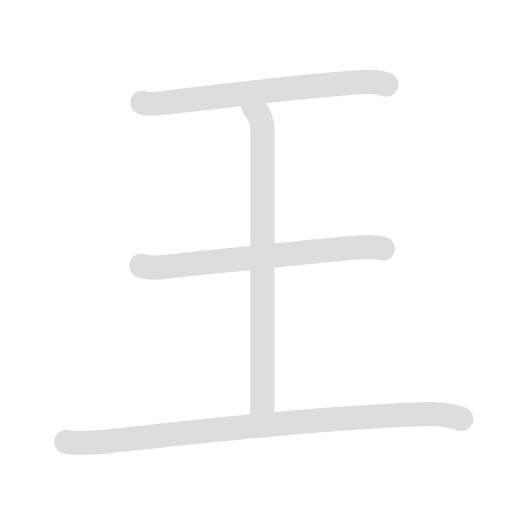
t = 0.00 s
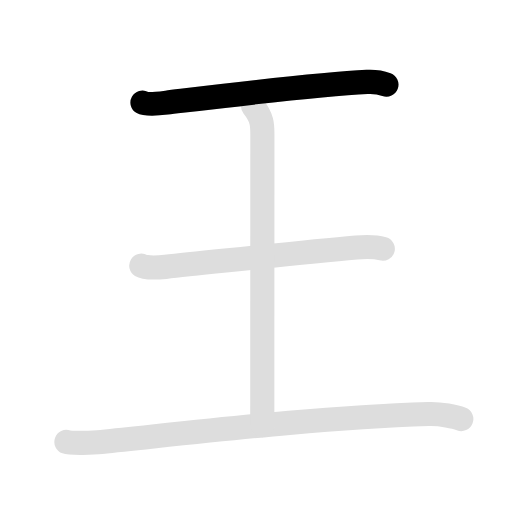
t = 1.30 s
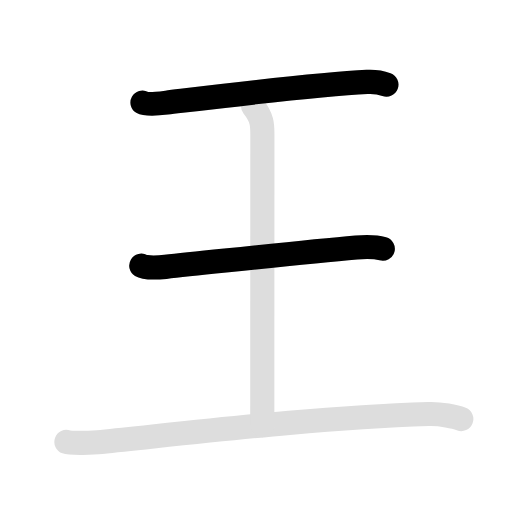
t = 2.60 s
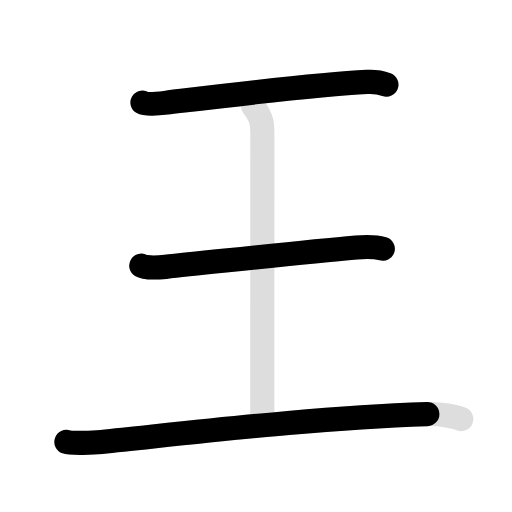
t = 3.50 s
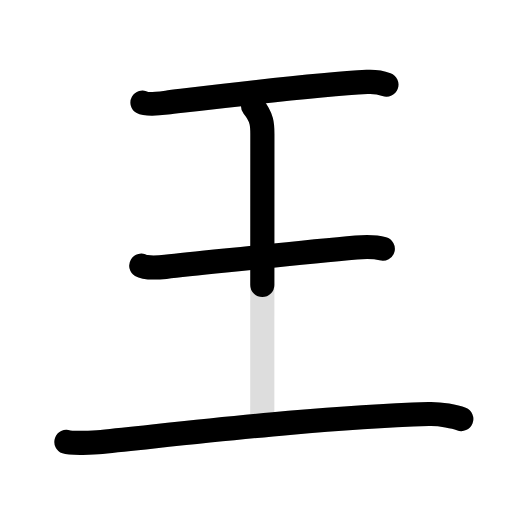
t = 4.75 s
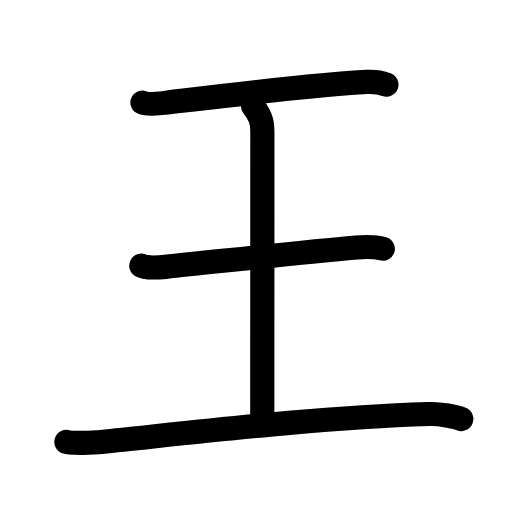
t = 6.10 s

The animated SVG that drew these frames (rendered in a browser with its animation timeline set to each time). Animation: 8 SMIL elements (animate=5,set=3); one cycle of 6.10 s, repeats indefinitely.

<svg id="kvg-0738b-VtLst" class="kanjivg" viewBox="0 0 106 106" width="106" height="106" xmlns="http://www.w3.org/2000/svg" xmlns:xlink="http://www.w3.org/1999/xlink" xml:space="preserve" version="1.1" baseProfile="full"><defs><style type="text/css">path.black{fill:none;stroke:black;stroke-width:5;stroke-linecap:round;stroke-linejoin:round;}path.grey{fill:none;stroke:#ddd;stroke-width:5;stroke-linecap:round;stroke-linejoin:round;}path.stroke{fill:none;stroke:black;stroke-width:5;stroke-linecap:round;stroke-linejoin:round;}text{font-size:16px;font-family:Segoe UI Symbol,Cambria Math,DejaVu Sans,Symbola,Quivira,STIX,Code2000;-webkit-touch-callout:none;cursor:pointer;-webkit-user-select:none;-khtml-user-select:none;-moz-user-select:none;-ms-user-select:none;user-select: none;}text:hover{color:#777;}#reset{font-weight:bold;}</style><marker id="markerStart" markerWidth="8" markerHeight="8" style="overflow:visible;"><circle cx="0" cy="0" r="1.5" style="stroke:none;fill:red;fill-opacity:0.5;"/></marker><marker id="markerEnd" style="overflow:visible;"><circle cx="0" cy="0" r="0.8" style="stroke:none;fill:blue;fill-opacity:0.5;"><animate attributeName="opacity" from="1" to="0" dur="3s" repeatCount="indefinite" /></circle></marker></defs><path d="M29.5,21.22c0.95,0.52,4.04,0.15,5,0.03C45,20,65.25,17.5,76,16.96c1.46-0.07,2.79,0.1,4,0.54" class="grey" /><path d="M29.25,55c0.94,0.57,4.04,0.35,5,0.25c10-1,27.75-3,39.5-4.02c1.17-0.1,3.75-0.23,5.5,0.27" class="grey" /><path d="M13.75,91.49c0.92,0.32,5.7,0.17,7.25,0.01c21.75-2.25,44.5-5,67.75-5.78c2.5-0.08,5.5,0.53,6.75,1.03" class="grey" /><path d="M52.4,22c1.92,2.4,1.92,3.83,1.92,5.75c0,13.41-0.02,38.75-0.02,60.25" class="grey" /><path d="M29.5,21.22c0.95,0.52,4.04,0.15,5,0.03C45,20,65.25,17.5,76,16.96c1.46-0.07,2.79,0.1,4,0.54" class="stroke" stroke-dasharray="150"><animate attributeName="stroke-dashoffset" from="150" to="0" dur="1.8s" begin="0.0s" fill="freeze" /></path><path d="M29.25,55c0.94,0.57,4.04,0.35,5,0.25c10-1,27.75-3,39.5-4.02c1.17-0.1,3.75-0.23,5.5,0.27" class="stroke" stroke-dasharray="150"><set attributeName="opacity" to="0" dur="1.3s" /><animate attributeName="stroke-dashoffset" from="150" to="0" dur="1.8s" begin="1.3s" fill="freeze" /></path><path d="M13.75,91.49c0.92,0.32,5.7,0.17,7.25,0.01c21.75-2.25,44.5-5,67.75-5.78c2.5-0.08,5.5,0.53,6.75,1.03" class="stroke" stroke-dasharray="150"><set attributeName="opacity" to="0" dur="2.6s" /><animate attributeName="stroke-dashoffset" from="150" to="0" dur="1.8s" begin="2.6s" fill="freeze" /></path><path d="M52.4,22c1.92,2.4,1.92,3.83,1.92,5.75c0,13.41-0.02,38.75-0.02,60.25" class="stroke" stroke-dasharray="150"><set attributeName="opacity" to="0" dur="4.3s" /><animate attributeName="stroke-dashoffset" from="150" to="0" dur="1.8s" begin="4.3s" fill="freeze" /></path></svg>
